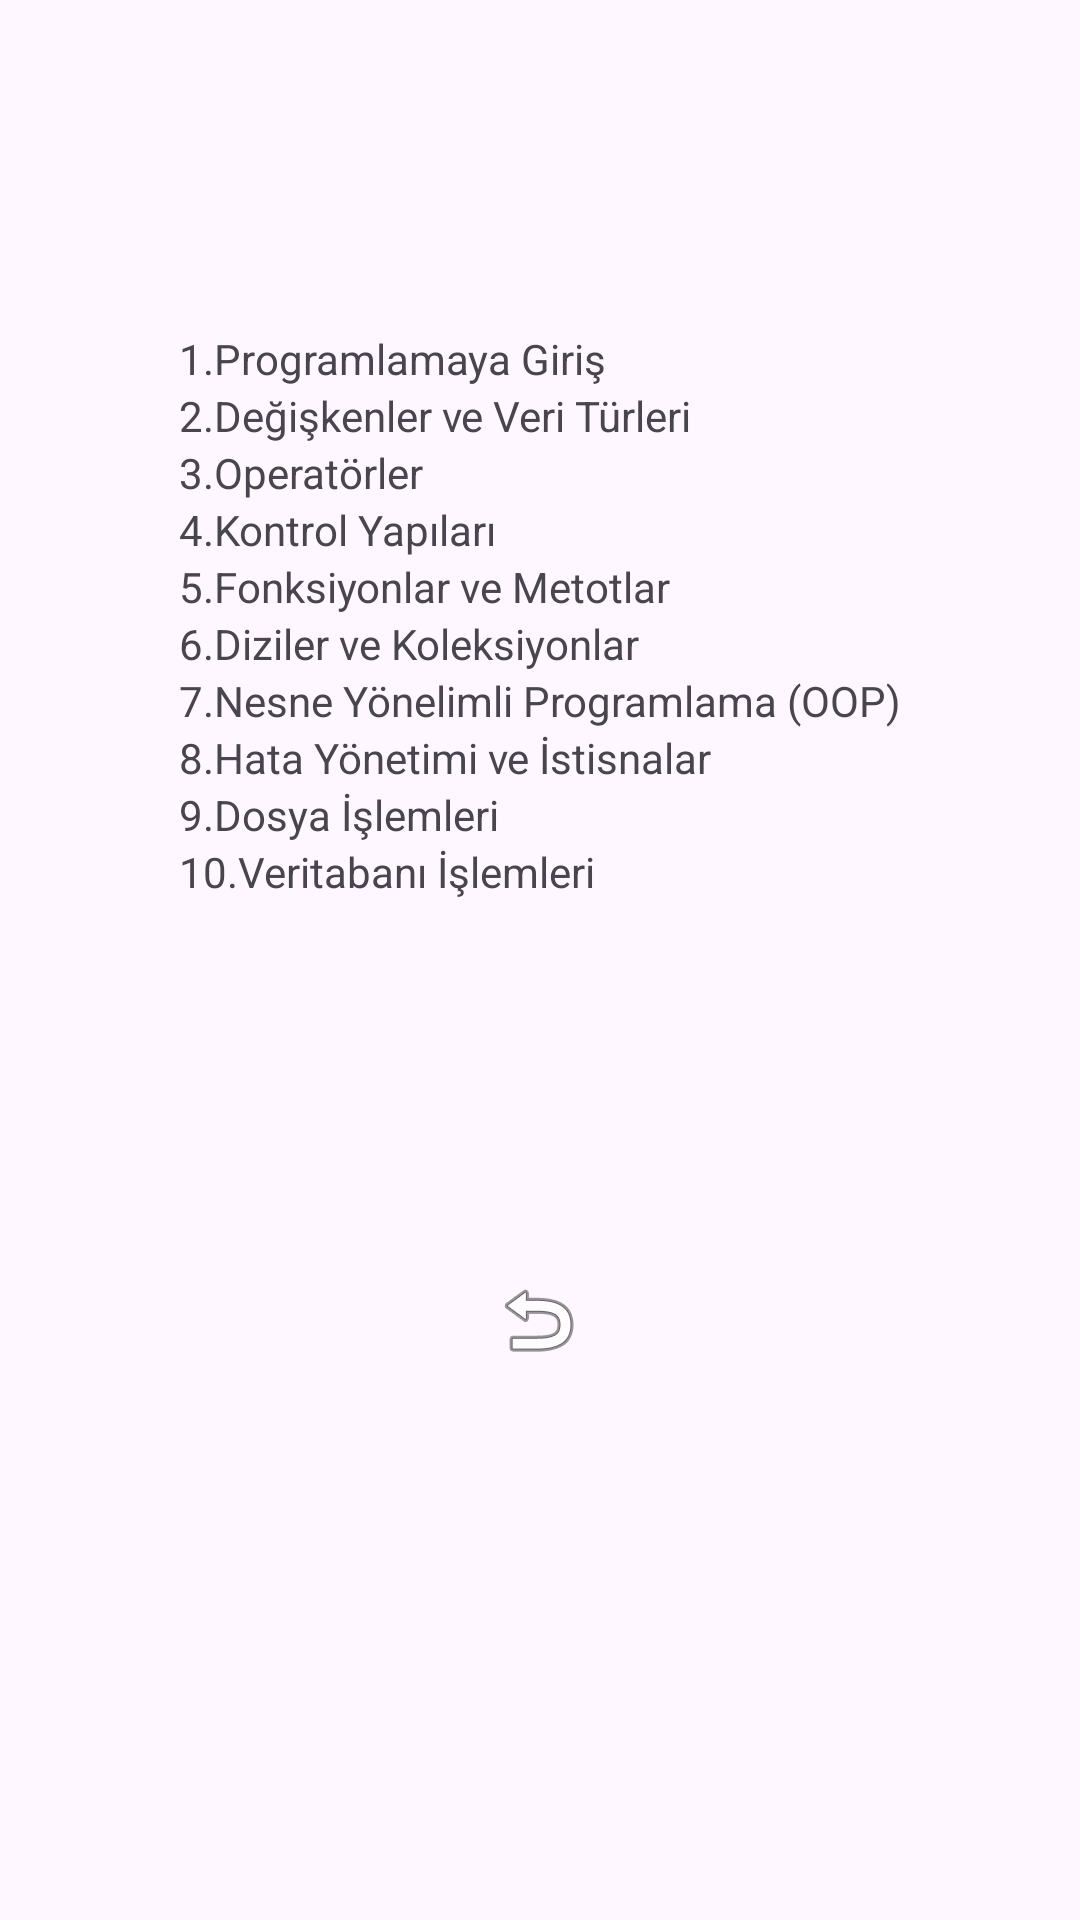

Reconstruct the res/layout file that produces this screen, plus the resources it refers to.
<!-- AndroidManifest.xml: application theme Theme.ProgramlamaDilleri -->
<!-- res/layout/activity_cprogramlama_dili.xml -->
<?xml version="1.0" encoding="utf-8"?>
<androidx.constraintlayout.widget.ConstraintLayout xmlns:android="http://schemas.android.com/apk/res/android"
    xmlns:app="http://schemas.android.com/apk/res-auto"
    xmlns:tools="http://schemas.android.com/tools"
    android:layout_width="match_parent"
    android:layout_height="match_parent"
    tools:context=".CprogramlamaDili">

    <LinearLayout
        android:id="@+id/linearLayout2"
        android:layout_width="wrap_content"
        android:layout_height="wrap_content"
        android:layout_marginTop="110dp"
        android:orientation="vertical"
        app:layout_constraintEnd_toEndOf="parent"
        app:layout_constraintStart_toStartOf="parent"
        app:layout_constraintTop_toTopOf="parent">

        <TextView
            android:id="@+id/programlamaGiris"
            android:layout_width="match_parent"
            android:layout_height="wrap_content"
            android:text="1.Programlamaya Giriş" />

        <TextView
            android:id="@+id/Degiskenler"
            android:layout_width="match_parent"
            android:layout_height="wrap_content"
            android:text="2.Değişkenler ve Veri Türleri" />

        <TextView
            android:id="@+id/Operatörler"
            android:layout_width="match_parent"
            android:layout_height="wrap_content"
            android:text="3.Operatörler" />

        <TextView
            android:id="@+id/KontrolYapilari"
            android:layout_width="match_parent"
            android:layout_height="wrap_content"
            android:text="4.Kontrol Yapıları" />

        <TextView
            android:id="@+id/Fonksiyonlar"
            android:layout_width="match_parent"
            android:layout_height="wrap_content"
            android:text="5.Fonksiyonlar ve Metotlar" />

        <TextView
            android:id="@+id/Diziler"
            android:layout_width="match_parent"
            android:layout_height="wrap_content"
            android:text="6.Diziler ve Koleksiyonlar" />

        <TextView
            android:id="@+id/Oop"
            android:layout_width="match_parent"
            android:layout_height="wrap_content"
            android:text="7.Nesne Yönelimli Programlama (OOP)" />

        <TextView
            android:id="@+id/HataYönetimi"
            android:layout_width="match_parent"
            android:layout_height="wrap_content"
            android:text="8.Hata Yönetimi ve İstisnalar" />

        <TextView
            android:id="@+id/DosyaIslemleri"
            android:layout_width="match_parent"
            android:layout_height="wrap_content"
            android:text="9.Dosya İşlemleri" />

        <TextView
            android:id="@+id/VeriTabani"
            android:layout_width="match_parent"
            android:layout_height="wrap_content"
            android:text="10.Veritabanı İşlemleri" />
    </LinearLayout>

    <ImageView
        android:id="@+id/Geri"
        android:layout_width="wrap_content"
        android:layout_height="wrap_content"
        android:layout_marginBottom="184dp"
        app:layout_constraintBottom_toBottomOf="parent"
        app:layout_constraintEnd_toEndOf="parent"
        app:layout_constraintHorizontal_bias="0.498"
        app:layout_constraintStart_toStartOf="parent"
        app:srcCompat="@android:drawable/ic_menu_revert" />
</androidx.constraintlayout.widget.ConstraintLayout>
<!-- resources referenced by this layout -->
<resources>
  <style name="Theme.ProgramlamaDilleri" parent="Base.Theme.ProgramlamaDilleri" />
  <style name="Base.Theme.ProgramlamaDilleri" parent="Theme.Material3.DayNight.NoActionBar">
          
          
      </style>
</resources>
